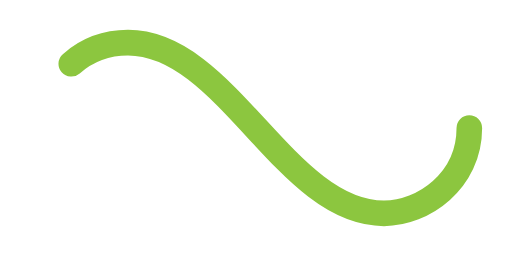
t = 0.00 s
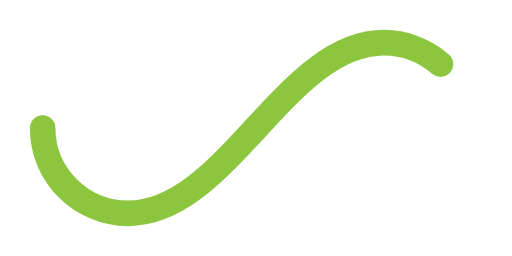
t = 0.50 s
t = 1.00 s: frame unchanged from t = 0.00 s, image omitted
t = 1.50 s: frame unchanged from t = 0.50 s, image omitted

The animated SVG that drew these frames (rendered in a browser with its animation timeline set to each time). Animation: 1 SMIL element (animate=1); one cycle of 2.00 s, repeats indefinitely.

﻿<svg xmlns='http://www.w3.org/2000/svg' viewBox='0 0 300 150'><path fill='none' stroke='#8CC63F' stroke-width='15' stroke-linecap='round' stroke-dasharray='300 385' stroke-dashoffset='0' d='M275 75c0 31-27 50-50 50-58 0-92-100-150-100-28 0-50 22-50 50s23 50 50 50c58 0 92-100 150-100 24 0 50 19 50 50Z'><animate attributeName='stroke-dashoffset' calcMode='spline' dur='2' values='685;-685' keySplines='0 0 1 1' repeatCount='indefinite'></animate></path></svg>